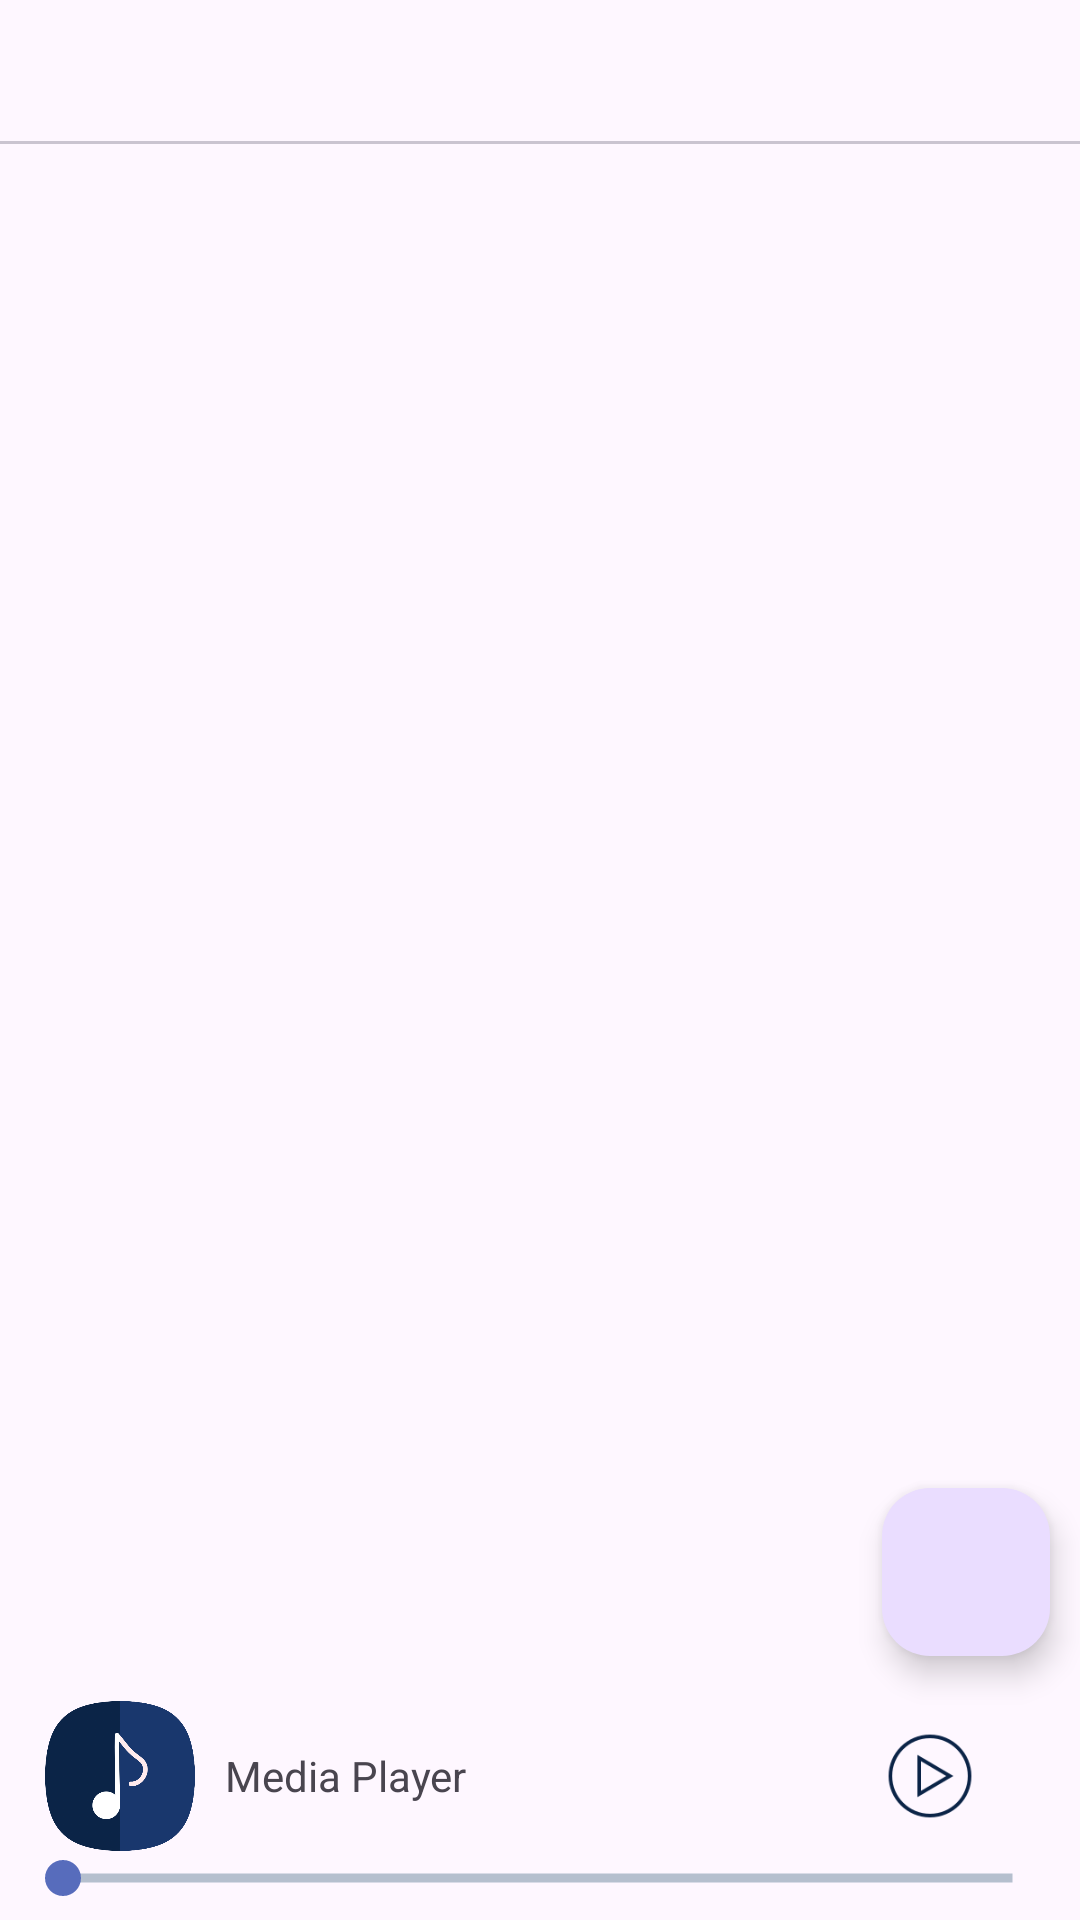

Produce the Android XML layout that renders to this screen, including the resource entries it uses.
<!-- AndroidManifest.xml: application theme Theme.AZIKEAMusic -->
<!-- res/layout/fragment_audio.xml -->
<?xml version="1.0" encoding="utf-8"?>
<RelativeLayout xmlns:android="http://schemas.android.com/apk/res/android"
    xmlns:app="http://schemas.android.com/apk/res-auto"
    xmlns:tools="http://schemas.android.com/tools"
    android:layout_width="match_parent"
    android:layout_height="match_parent"
    tools:context=".fragments.AudioFragment">


    <com.google.android.material.tabs.TabLayout
        android:id="@+id/tabLayout"
        android:layout_width="match_parent"
        android:layout_height="wrap_content">


    </com.google.android.material.tabs.TabLayout>




    <androidx.viewpager.widget.ViewPager
        android:id="@+id/viewPager"
        android:layout_width="match_parent"
        android:layout_height="match_parent"
        android:layout_below="@+id/tabLayout"
        android:layout_above="@id/playerLay"/>


    <com.google.android.material.floatingactionbutton.FloatingActionButton
        android:id="@+id/floatingActionButton"
        android:layout_width="wrap_content"
        android:layout_height="wrap_content"
        android:layout_marginEnd="10dp"
        android:layout_marginBottom="10dp"
        android:clickable="true"
        android:layout_above="@id/playerLay"
        android:layout_alignParentEnd="true"
        android:src="@drawable/file_download"
        android:focusable="true"
        android:contentDescription="@string/download_audio" />


    <LinearLayout
        android:id="@+id/playerLay"
        android:layout_width="match_parent"
        android:layout_height="wrap_content"
        android:background="@drawable/bottom_player_back"
        android:elevation="5dp"
        android:padding="5dp"
        android:layout_alignParentBottom="true"
        android:orientation="vertical">

        <LinearLayout
            android:layout_width="match_parent"
            android:layout_height="wrap_content"
            android:layout_marginStart="10dp"
            android:layout_marginEnd="10dp"
            android:gravity="center"
            android:orientation="horizontal">

            <ImageView
                android:id="@+id/imageView2"
                android:layout_width="50dp"
                android:layout_height="50dp"
                android:src="@drawable/music_icon" />

            <TextView
                android:id="@+id/tvAudioTitle"
                android:layout_width="0dp"
                android:layout_height="wrap_content"
                android:layout_marginStart="10dp"
                android:layout_marginEnd="10dp"
                android:layout_weight="1"
                android:singleLine="true"
                android:text="@string/media_player" />

            <ImageView
                android:id="@+id/ivPlayPause"
                android:layout_width="30dp"
                android:layout_height="30dp"
                android:layout_marginEnd="20dp"
                android:src="@drawable/play_button" />
        </LinearLayout>

        <SeekBar
            android:id="@+id/bottomSeekBar"
            android:layout_width="match_parent"
            android:layout_height="wrap_content"
            android:progressDrawable="@drawable/custom_seekbar"
            android:secondaryProgressTint="#0D7782"
            android:progressTint="#01A6B7"/>
    </LinearLayout>

</RelativeLayout>
<!-- resources referenced by this layout -->
<resources>
  <!-- drawable custom_seekbar (drawable) -->
  <?xml version="1.0" encoding="utf-8"?>
  <layer-list xmlns:android="http://schemas.android.com/apk/res/android" >
  
      <item android:id="@android:id/background">
          <shape
              android:shape="line">
              <stroke
                  android:color="#4D0B3E5F"
                  android:width="3dp"/>
          </shape>
      </item>
      <item android:id="@android:id/secondaryProgress">
          <clip>
              <shape
                  android:shape="line">
                  <stroke
                      android:color="@color/primaryColor"
                      android:width="5dp"/>
              </shape>
          </clip>
      </item>
  
      <item android:id="@android:id/progress">
          <clip>
              <shape
                  android:shape="line">
                  <stroke
                      android:color="@color/primaryColor"
                      android:width="5dp"/>
              </shape>
          </clip>
      </item>
  </layer-list>
  <!-- drawable music_icon: png bitmap (drawable, 37177 bytes) -->
  <!-- drawable play_button: png bitmap (drawable, 2790 bytes) -->
  <string name="download_audio">Download Audio</string>
  <string name="media_player">Media Player</string>
  <style name="Theme.AZIKEAMusic" parent="Base.Theme.AZIKEAMusic" />
  <color name="primaryColor">#19376D</color>
  <style name="Base.Theme.AZIKEAMusic" parent="Theme.Material3.DayNight.NoActionBar">
          
          
          <item name="colorPrimary">@color/primaryColor</item>
          <item name="colorPrimaryVariant">@color/primaryColorVariant</item>
          <item name="colorOnPrimary">@color/white</item>
          
          <item name="colorSecondary">@color/secondaryColor</item>
          <item name="colorSecondaryVariant">@color/secondaryColorVariant</item>
          <item name="colorOnSecondary">@color/black</item>
          
          <item name="android:statusBarColor">?attr/colorPrimaryVariant</item>
      </style>
  <color name="primaryColorVariant">#0B2447</color>
  <color name="white">#FFFFFFFF</color>
  <color name="secondaryColor">#576CBC</color>
  <color name="secondaryColorVariant">#A5D7E8</color>
  <color name="black">#FF000000</color>
</resources>
